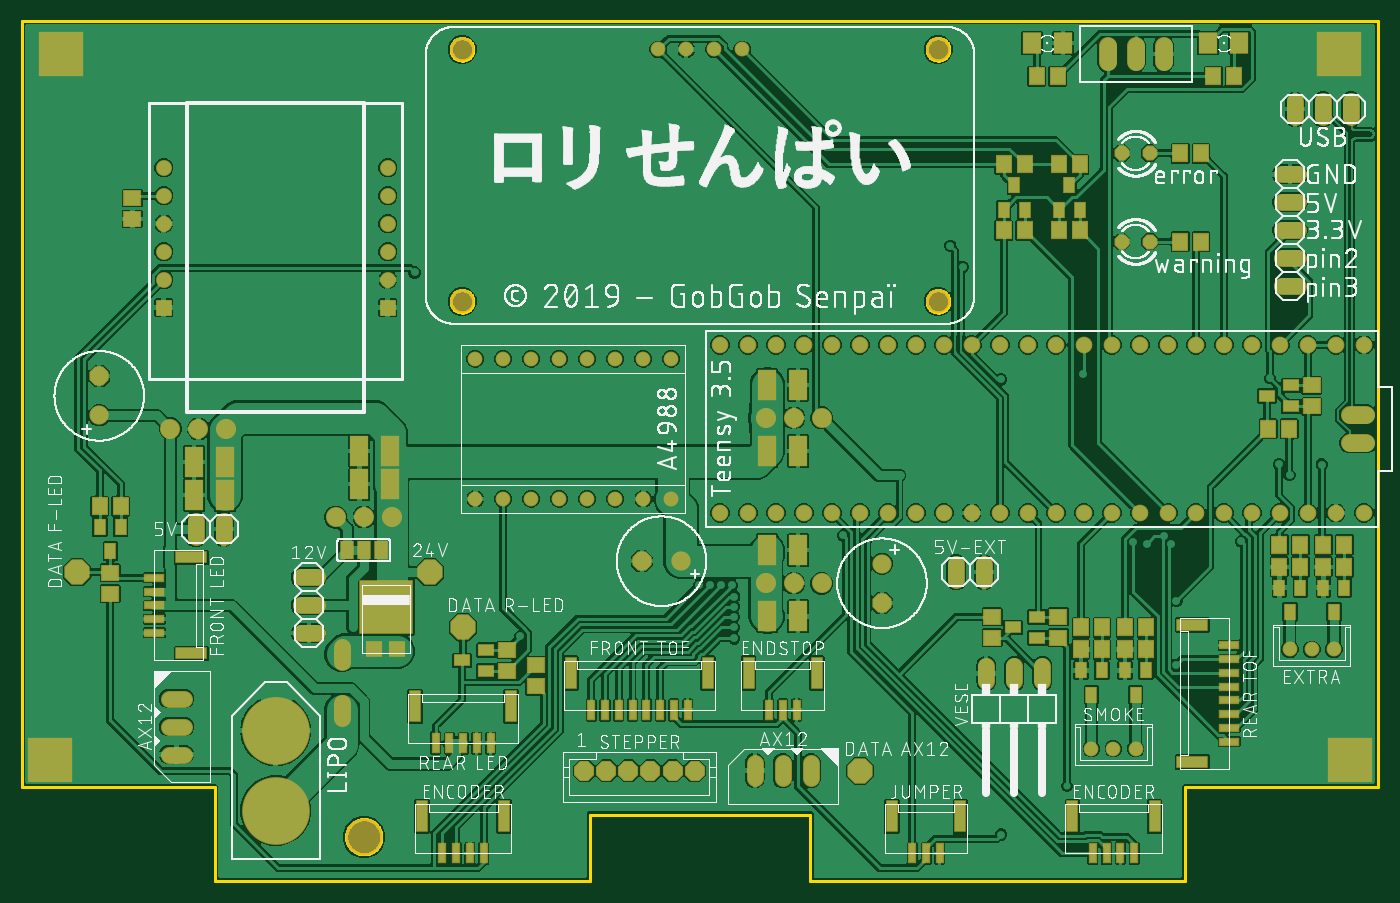
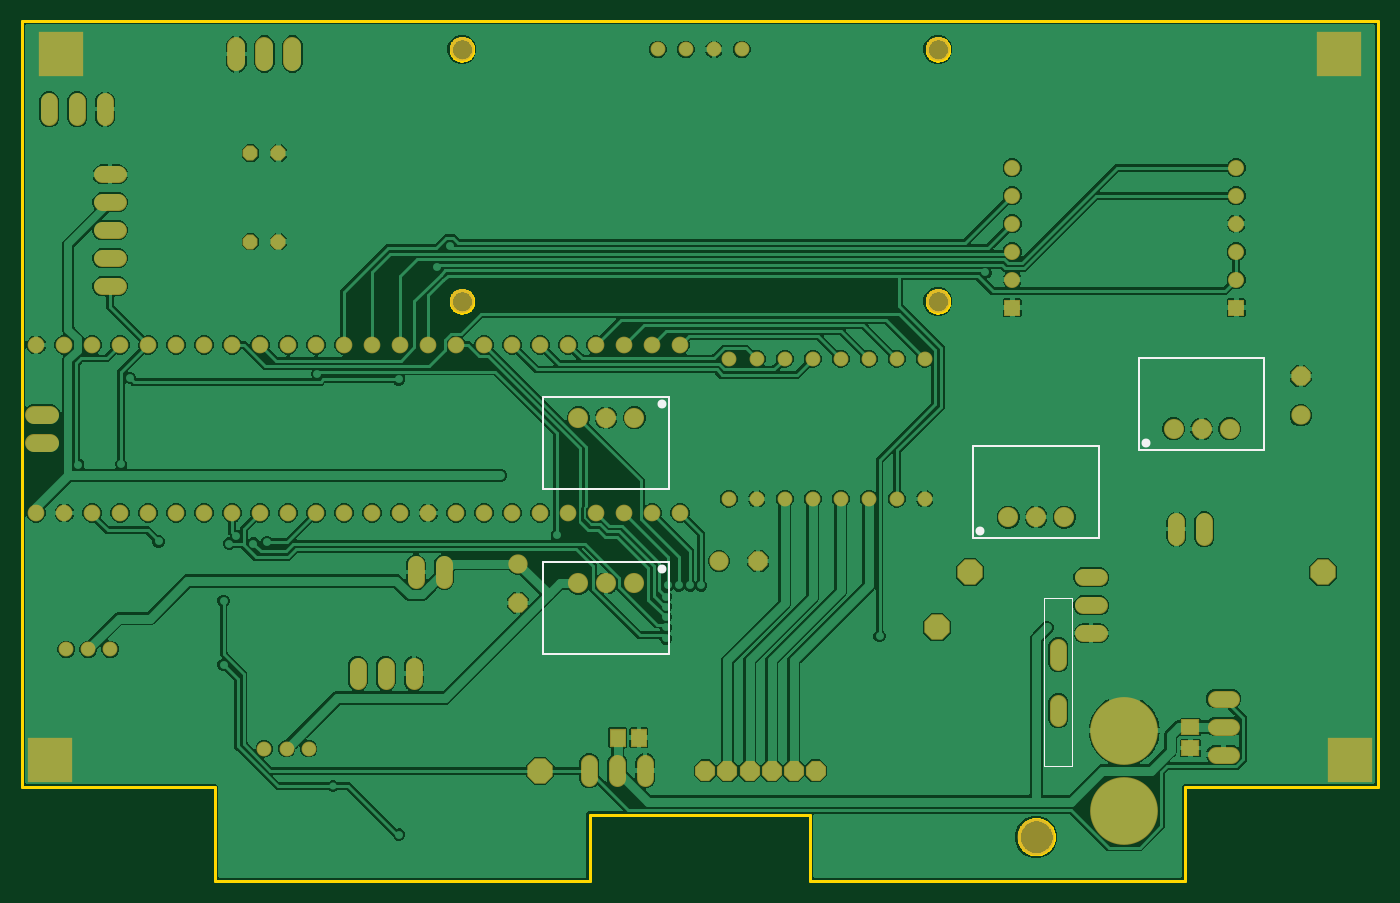
Circuit board: 8 layer files. Board 123.0 x 78.0 mm.
- bottom_copper: copper_bottom.gbr (226891 bytes)
- top_copper: copper_top.gbr (433146 bytes)
- outline: profile.gbr (7657 bytes)
- bottom_silk: silkscreen_bottom.gbr (819 bytes)
- top_silk: silkscreen_top.gbr (397258 bytes)
- bottom_mask: soldermask_bottom.gbr (4564 bytes)
- top_mask: soldermask_top.gbr (8145 bytes)
- paste: solderpaste_top.gbr (3866 bytes)

=== bottom_copper: copper_bottom.gbr (226891 bytes, source omitted) ===
=== top_copper: copper_top.gbr (433146 bytes, source omitted) ===
=== outline: profile.gbr (7657 bytes, source omitted) ===
=== bottom_silk: silkscreen_bottom.gbr ===
G04 EAGLE Gerber RS-274X export*
G75*
%MOMM*%
%FSLAX34Y34*%
%LPD*%
%INSilkscreen Bottom*%
%IPPOS*%
%AMOC8*
5,1,8,0,0,1.08239X$1,22.5*%
G01*
%ADD10C,0.127000*%
%ADD11C,0.203200*%
%ADD12C,0.812219*%


D10*
X277300Y256200D02*
X277300Y103800D01*
X302700Y103800D01*
X302700Y256200D01*
X277300Y256200D01*
D11*
X643032Y289000D02*
X756968Y289000D01*
X756968Y205600D01*
X643032Y205600D01*
X643032Y289000D01*
D12*
X649200Y282700D03*
D11*
X643032Y439000D02*
X756968Y439000D01*
X756968Y355600D01*
X643032Y355600D01*
X643032Y439000D01*
D12*
X649200Y432700D03*
D11*
X216968Y391000D02*
X103032Y391000D01*
X103032Y474400D01*
X216968Y474400D01*
X216968Y391000D01*
D12*
X210800Y397300D03*
D11*
X253032Y311000D02*
X366968Y311000D01*
X253032Y311000D02*
X253032Y394400D01*
X366968Y394400D01*
X366968Y311000D01*
D12*
X360800Y317300D03*
M02*

=== top_silk: silkscreen_top.gbr (397258 bytes, source omitted) ===
=== bottom_mask: soldermask_bottom.gbr ===
G04 EAGLE Gerber RS-274X export*
G75*
%MOMM*%
%FSLAX34Y34*%
%LPD*%
%INSoldermask Bottom*%
%IPPOS*%
%AMOC8*
5,1,8,0,0,1.08239X$1,22.5*%
G01*
%ADD10C,3.350000*%
%ADD11C,1.515200*%
%ADD12C,1.650000*%
%ADD13R,1.450000X1.450000*%
%ADD14C,1.450000*%
%ADD15C,1.550000*%
%ADD16P,1.976877X8X202.500000*%
%ADD17C,1.350000*%
%ADD18C,1.566000*%
%ADD19C,2.182000*%
%ADD20C,6.150000*%
%ADD21C,1.826400*%
%ADD22P,1.894399X8X112.500000*%
%ADD23C,1.750200*%
%ADD24P,1.894399X8X202.500000*%
%ADD25P,1.894399X8X292.500000*%
%ADD26R,1.450000X1.650000*%
%ADD27R,1.650000X1.450000*%
%ADD28P,1.475081X8X202.500000*%
%ADD29P,2.499239X8X22.500000*%
%ADD30R,4.110000X4.110000*%


D10*
X310000Y40000D03*
D11*
X1217100Y486200D03*
X1191700Y486200D03*
X1166300Y486200D03*
X1140900Y486200D03*
X1115500Y486200D03*
X1090100Y486200D03*
X1064700Y486200D03*
X1039300Y486200D03*
X1013900Y486200D03*
X988500Y486200D03*
X963100Y486200D03*
X937700Y486200D03*
X912300Y486200D03*
X886900Y486200D03*
X836100Y486200D03*
X810700Y486200D03*
X785300Y486200D03*
X759900Y486200D03*
X886900Y333800D03*
X912300Y333800D03*
X937700Y333800D03*
X963100Y333800D03*
X988500Y333800D03*
X1013900Y333800D03*
X1039300Y333800D03*
X1064700Y333800D03*
X1090100Y333800D03*
X1115500Y333800D03*
X1140900Y333800D03*
X1166300Y333800D03*
X1191700Y333800D03*
X1217100Y333800D03*
X861500Y486200D03*
X759900Y333800D03*
X785300Y333800D03*
X810700Y333800D03*
X836100Y333800D03*
X861500Y333800D03*
X734500Y486200D03*
X709100Y486200D03*
X683700Y486200D03*
X658300Y486200D03*
X632900Y486200D03*
X632900Y333800D03*
X734500Y333800D03*
X709100Y333800D03*
X683700Y333800D03*
X658300Y333800D03*
D12*
X1204400Y422700D02*
X1219400Y422700D01*
X1219400Y397300D02*
X1204400Y397300D01*
D13*
X331600Y520000D03*
D14*
X331600Y545400D03*
D13*
X128400Y520000D03*
D14*
X331600Y647000D03*
X128400Y647000D03*
X331600Y570800D03*
X128400Y596200D03*
X128400Y621600D03*
X331600Y596200D03*
X331600Y621600D03*
X128400Y545400D03*
X128400Y570800D03*
D15*
X690000Y107000D02*
X690000Y93000D01*
X664600Y93000D02*
X664600Y107000D01*
X715400Y107000D02*
X715400Y93000D01*
X147000Y140000D02*
X133000Y140000D01*
X133000Y114600D02*
X147000Y114600D01*
X147000Y165400D02*
X133000Y165400D01*
D16*
X590000Y100000D03*
X570000Y100000D03*
X550000Y100000D03*
X530000Y100000D03*
X610000Y100000D03*
X510000Y100000D03*
D17*
X588900Y473500D03*
X563500Y473500D03*
X538100Y473500D03*
X512700Y473500D03*
X487300Y473500D03*
X461900Y473500D03*
X436500Y473500D03*
X411100Y473500D03*
X588900Y346500D03*
X563500Y346500D03*
X538100Y346500D03*
X512700Y346500D03*
X487300Y346500D03*
X461900Y346500D03*
X436500Y346500D03*
X411100Y346500D03*
D12*
X1035400Y742500D02*
X1035400Y757500D01*
X1010000Y757500D02*
X1010000Y742500D01*
X984600Y742500D02*
X984600Y757500D01*
D18*
X925400Y195180D02*
X925400Y181020D01*
X900000Y181020D02*
X900000Y195180D01*
X874600Y195180D02*
X874600Y181020D01*
D17*
X990000Y120000D03*
X1010000Y120000D03*
X970000Y120000D03*
D19*
X399100Y754300D03*
X830900Y754300D03*
X399100Y525700D03*
X830900Y525700D03*
D17*
X576900Y754300D03*
X602300Y754300D03*
X627700Y754300D03*
X653100Y754300D03*
D20*
X230000Y136250D03*
X230000Y63750D03*
D15*
X290000Y198400D02*
X290000Y212400D01*
X290000Y161600D02*
X290000Y147600D01*
D21*
X674600Y270000D03*
X700000Y270000D03*
X725400Y270000D03*
X674600Y420000D03*
X700000Y420000D03*
X725400Y420000D03*
X185400Y410000D03*
X160000Y410000D03*
X134600Y410000D03*
X335400Y330000D03*
X310000Y330000D03*
X284600Y330000D03*
D22*
X70000Y457780D03*
D23*
X70000Y422220D03*
D24*
X562220Y290000D03*
D23*
X597780Y290000D03*
D25*
X780000Y252220D03*
D23*
X780000Y287780D03*
D26*
X670500Y130000D03*
X689500Y130000D03*
D27*
X170000Y120500D03*
X170000Y139500D03*
D28*
X1022700Y660000D03*
X997300Y660000D03*
X1022700Y580000D03*
X997300Y580000D03*
D18*
X1205400Y692920D02*
X1205400Y707080D01*
X1180000Y707080D02*
X1180000Y692920D01*
X1154600Y692920D02*
X1154600Y707080D01*
X1157080Y640800D02*
X1142920Y640800D01*
X1142920Y615400D02*
X1157080Y615400D01*
X1157080Y590000D02*
X1142920Y590000D01*
X1142920Y564600D02*
X1157080Y564600D01*
X1157080Y539200D02*
X1142920Y539200D01*
X157300Y326080D02*
X157300Y311920D01*
X182700Y311920D02*
X182700Y326080D01*
X847300Y287080D02*
X847300Y272920D01*
X872700Y272920D02*
X872700Y287080D01*
X267080Y275400D02*
X252920Y275400D01*
X252920Y250000D02*
X267080Y250000D01*
X267080Y224600D02*
X252920Y224600D01*
D29*
X400000Y230000D03*
X50000Y280000D03*
X760000Y100000D03*
D17*
X1170000Y210000D03*
X1190000Y210000D03*
X1150000Y210000D03*
D29*
X370000Y280000D03*
D30*
X35000Y750000D03*
X1195000Y750000D03*
X25000Y110000D03*
X1205000Y110000D03*
M02*

=== top_mask: soldermask_top.gbr (8145 bytes, source omitted) ===
=== paste: solderpaste_top.gbr ===
G04 EAGLE Gerber RS-274X export*
G75*
%MOMM*%
%FSLAX34Y34*%
%LPD*%
%INSolderpaste Top*%
%IPPOS*%
%AMOC8*
5,1,8,0,0,1.08239X$1,22.5*%
G01*
%ADD10R,0.600000X1.700000*%
%ADD11R,1.000000X2.800000*%
%ADD12R,1.600000X1.803000*%
%ADD13R,1.300000X1.500000*%
%ADD14R,1.700000X0.600000*%
%ADD15R,2.800000X1.000000*%
%ADD16R,4.800000X4.720000*%
%ADD17R,1.400000X1.270000*%
%ADD18R,1.500000X1.300000*%
%ADD19R,1.168400X1.600200*%
%ADD20R,1.400000X1.000000*%
%ADD21R,1.000000X1.400000*%
%ADD22R,1.600000X2.700000*%


D10*
X418750Y25000D03*
X406250Y25000D03*
D11*
X362750Y58500D03*
X437250Y58500D03*
D10*
X393750Y25000D03*
X381250Y25000D03*
X1008750Y25000D03*
X996250Y25000D03*
D11*
X952750Y58500D03*
X1027250Y58500D03*
D10*
X983750Y25000D03*
X971250Y25000D03*
X832500Y25000D03*
X820000Y25000D03*
D11*
X789000Y58500D03*
X851000Y58500D03*
D10*
X807500Y25000D03*
D12*
X915780Y760000D03*
X944220Y760000D03*
X1104220Y760000D03*
X1075780Y760000D03*
D13*
X920500Y730000D03*
X939500Y730000D03*
X1080500Y730000D03*
X1099500Y730000D03*
D14*
X1095000Y213750D03*
X1095000Y201250D03*
D15*
X1061500Y107750D03*
X1061500Y232250D03*
D14*
X1095000Y188750D03*
X1095000Y176250D03*
X1095000Y163750D03*
X1095000Y151250D03*
X1095000Y138750D03*
X1095000Y126250D03*
D10*
X425000Y125000D03*
X412500Y125000D03*
D11*
X356500Y158500D03*
X443500Y158500D03*
D10*
X400000Y125000D03*
X387500Y125000D03*
X375000Y125000D03*
D14*
X120000Y225000D03*
X120000Y237500D03*
D15*
X153500Y293500D03*
X153500Y206500D03*
D14*
X120000Y250000D03*
X120000Y262500D03*
X120000Y275000D03*
D10*
X702500Y155000D03*
X690000Y155000D03*
D11*
X659000Y188500D03*
X721000Y188500D03*
D10*
X677500Y155000D03*
X603750Y155000D03*
X591250Y155000D03*
D11*
X497750Y188500D03*
X622250Y188500D03*
D10*
X578750Y155000D03*
X566250Y155000D03*
X553750Y155000D03*
X541250Y155000D03*
X528750Y155000D03*
X516250Y155000D03*
D16*
X330000Y248100D03*
D17*
X319600Y210000D03*
X340400Y210000D03*
D18*
X100000Y619500D03*
X100000Y600500D03*
D19*
X325240Y300000D03*
X310000Y300000D03*
X294760Y300000D03*
D20*
X1129000Y440000D03*
X1151000Y449500D03*
X1151000Y430500D03*
D18*
X1170000Y430500D03*
X1170000Y449500D03*
D13*
X1149500Y410000D03*
X1130500Y410000D03*
D21*
X80000Y299000D03*
X70500Y321000D03*
X89500Y321000D03*
D13*
X89500Y340000D03*
X70500Y340000D03*
D18*
X80000Y260500D03*
X80000Y279500D03*
D20*
X399000Y200000D03*
X421000Y209500D03*
X421000Y190500D03*
D18*
X440000Y190500D03*
X440000Y209500D03*
X466000Y176500D03*
X466000Y195500D03*
D21*
X900000Y631000D03*
X909500Y609000D03*
X890500Y609000D03*
D13*
X890500Y590000D03*
X909500Y590000D03*
X909500Y650000D03*
X890500Y650000D03*
D21*
X950000Y631000D03*
X959500Y609000D03*
X940500Y609000D03*
D13*
X940500Y590000D03*
X959500Y590000D03*
X940500Y650000D03*
X959500Y650000D03*
D21*
X1010000Y169000D03*
X1000500Y191000D03*
X1019500Y191000D03*
D13*
X1019500Y210000D03*
X1000500Y210000D03*
X1000500Y230000D03*
X1019500Y230000D03*
D21*
X970000Y169000D03*
X960500Y191000D03*
X979500Y191000D03*
D13*
X979500Y210000D03*
X960500Y210000D03*
X960500Y230000D03*
X979500Y230000D03*
D22*
X676000Y240000D03*
X704000Y240000D03*
X676000Y300000D03*
X704000Y300000D03*
X676000Y390000D03*
X704000Y390000D03*
X676000Y450000D03*
X704000Y450000D03*
X184000Y380000D03*
X156000Y380000D03*
X184000Y350000D03*
X156000Y350000D03*
X334000Y360000D03*
X306000Y360000D03*
X334000Y390000D03*
X306000Y390000D03*
D13*
X1069500Y660000D03*
X1050500Y660000D03*
X1069500Y580000D03*
X1050500Y580000D03*
D20*
X899000Y230000D03*
X921000Y239500D03*
X921000Y220500D03*
D18*
X940000Y220500D03*
X940000Y239500D03*
X880000Y239500D03*
X880000Y220500D03*
D21*
X1190000Y244000D03*
X1180500Y266000D03*
X1199500Y266000D03*
D13*
X1199500Y285000D03*
X1180500Y285000D03*
X1180500Y305000D03*
X1199500Y305000D03*
D21*
X1150000Y244000D03*
X1140500Y266000D03*
X1159500Y266000D03*
D13*
X1159500Y285000D03*
X1140500Y285000D03*
X1140500Y305000D03*
X1159500Y305000D03*
M02*

